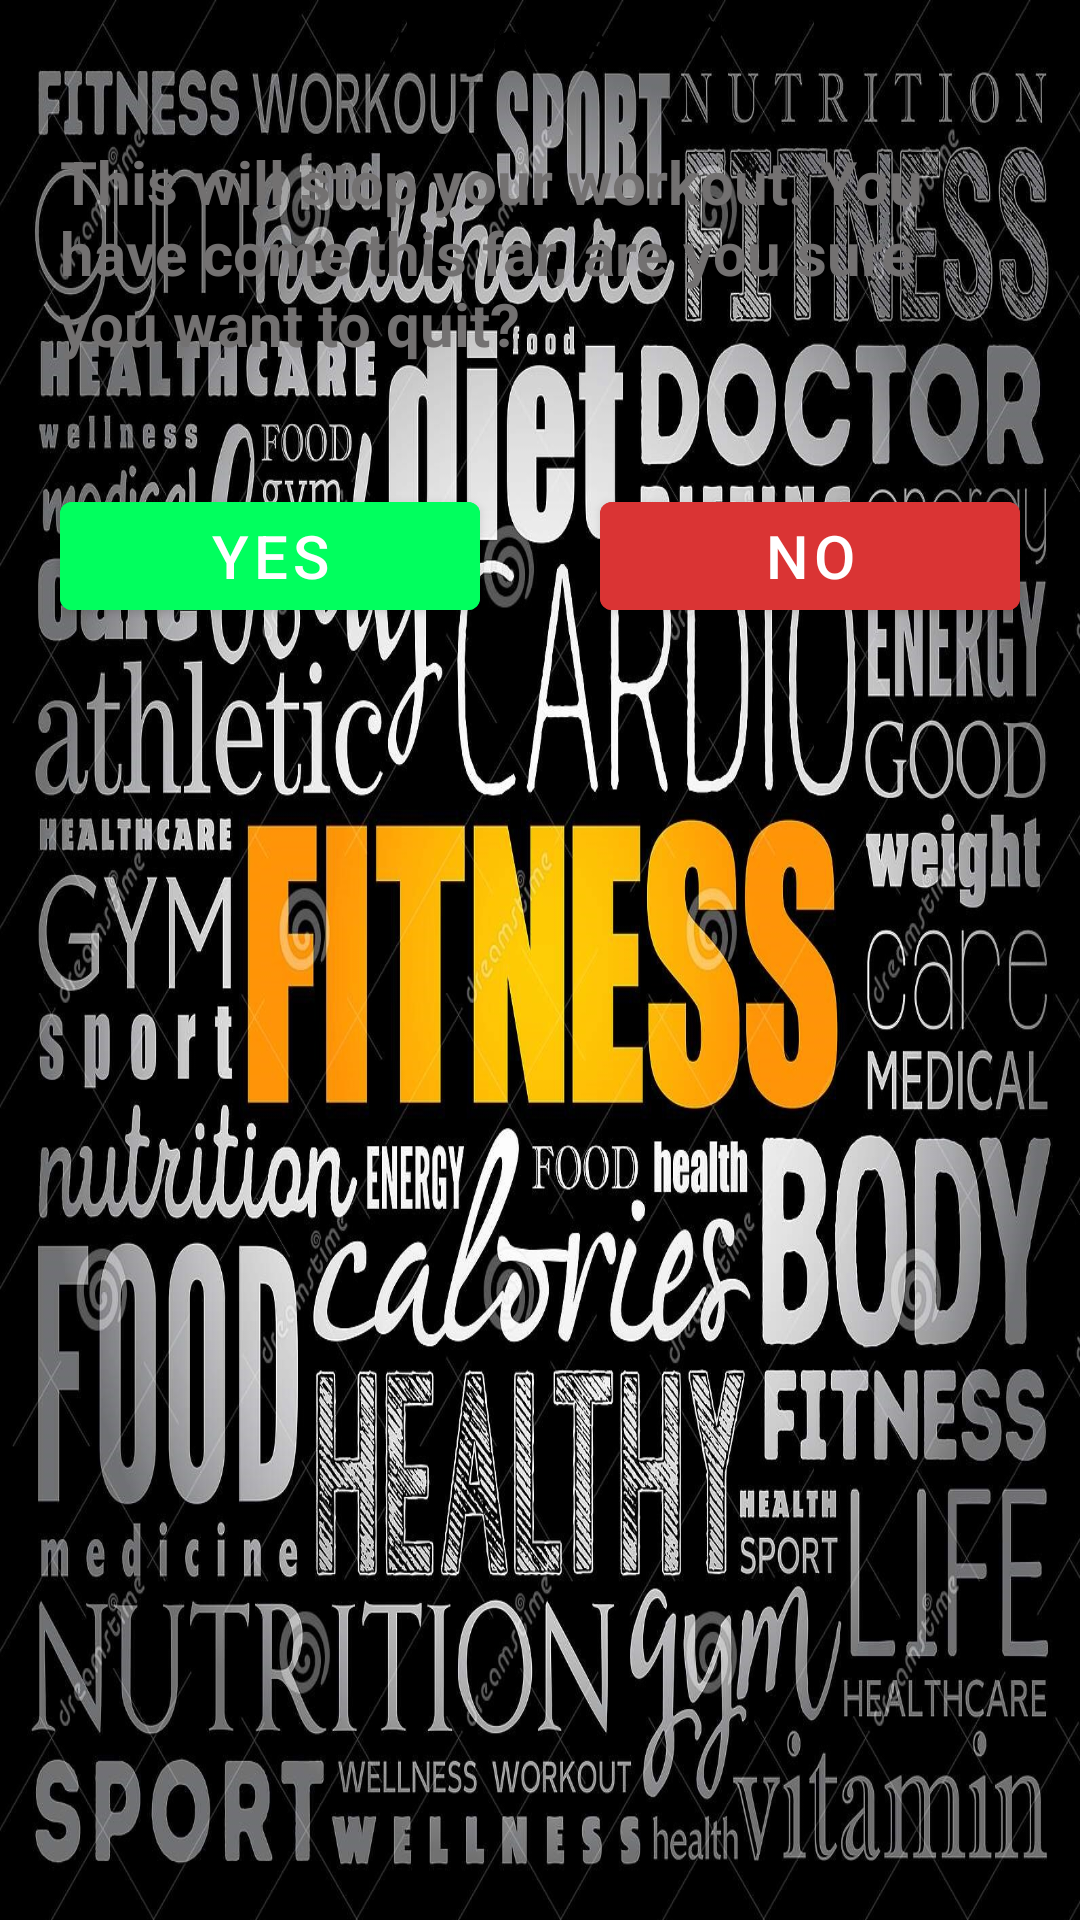

The Android layout XML behind this screen, and the referenced resources:
<!-- AndroidManifest.xml: application theme splashScreen -->
<!-- res/layout/custom_dialog.xml -->
<?xml version="1.0" encoding="utf-8"?>
<LinearLayout xmlns:android="http://schemas.android.com/apk/res/android"
    android:orientation="vertical"
    android:layout_width="match_parent"
    android:layout_height="match_parent"
    android:gravity="center_horizontal"
    android:layout_margin="10dp"
   >
    <TextView
        android:layout_width="wrap_content"
        android:layout_height="wrap_content"
        android:text="Are you sure?"
        android:textColor="@color/black"
        android:textStyle="bold"
        android:textSize="20sp"
        />
    <TextView
        android:layout_margin ="20dp"
        android:layout_width="wrap_content"
        android:layout_height="wrap_content"
        android:text="This will stop your workout. You have come this far, are you sure you want to quit?"
        android:textColor="@color/grey"
        android:textStyle="bold"
        android:textSize="20sp"/>
    <LinearLayout
        android:layout_width="match_parent"
        android:layout_height="wrap_content"
        android:orientation="horizontal"
        >
        <Button
            android:id="@+id/buttonYes"
            android:layout_width="0dp"
            android:layout_height="wrap_content"
            android:layout_weight="1"
            android:layout_margin="20dp"
            android:text="Yes"
            android:backgroundTint="@color/lightGreen"
            android:gravity="center"
            android:textSize="20dp"/>
        <Button
            android:id="@+id/buttonNo"
            android:layout_width="0dp"
            android:layout_height="wrap_content"
            android:layout_weight="1"
            android:text="No"
            android:layout_margin="20dp"
            android:backgroundTint="@color/lightRed"
            android:gravity="center"
            android:textSize="20dp"/>

    </LinearLayout>

</LinearLayout>
<!-- resources referenced by this layout -->
<resources>
  <color name="black">#FF000000</color>
  <color name="grey">#737171</color>
  <color name="lightGreen">#01FF5E</color>
  <color name="lightRed">#DA3434</color>
  <style name="splashScreen" parent="Theme.MaterialComponents.DayNight.NoActionBar">
          <item name="android:windowBackground">@drawable/workout4</item>
      </style>
  <!-- drawable workout4: png bitmap (drawable-v24, 616132 bytes) -->
</resources>
